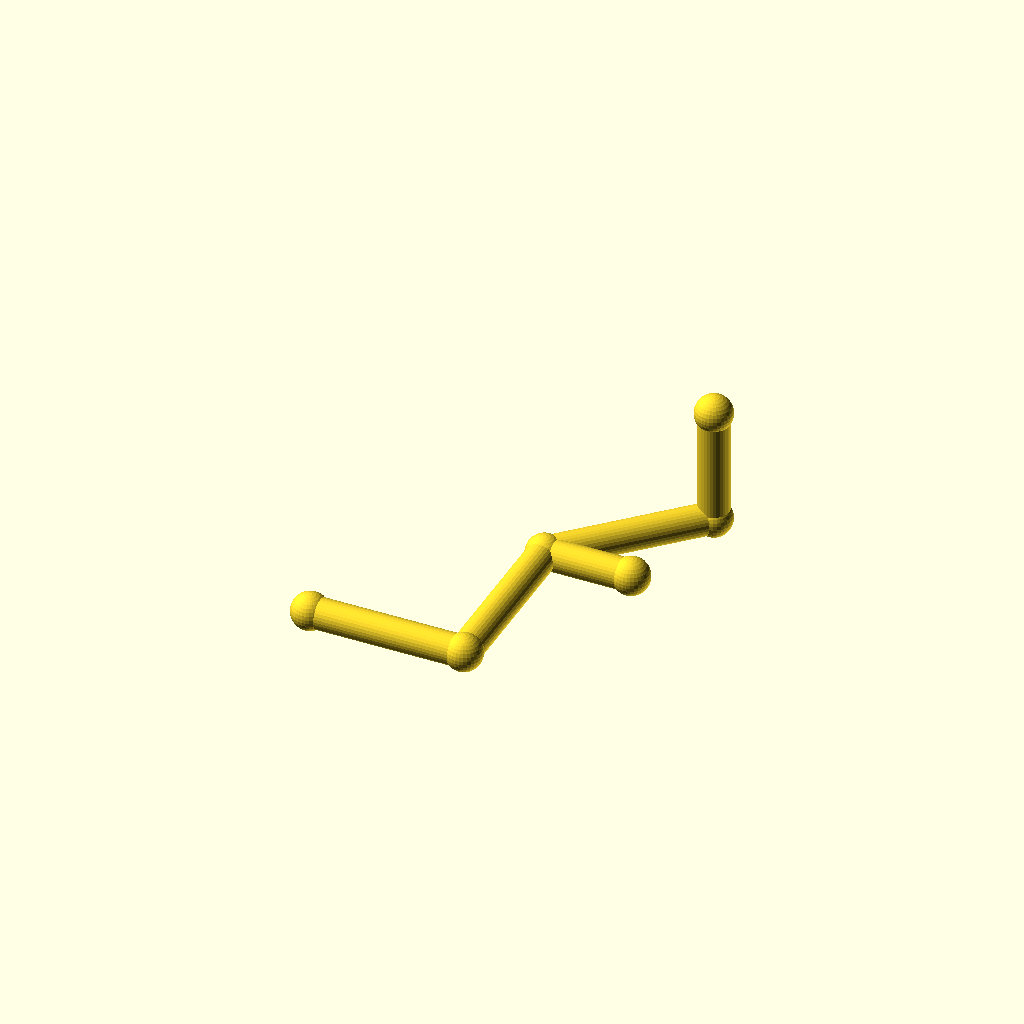
Cell 1 — every parameter at its default value.
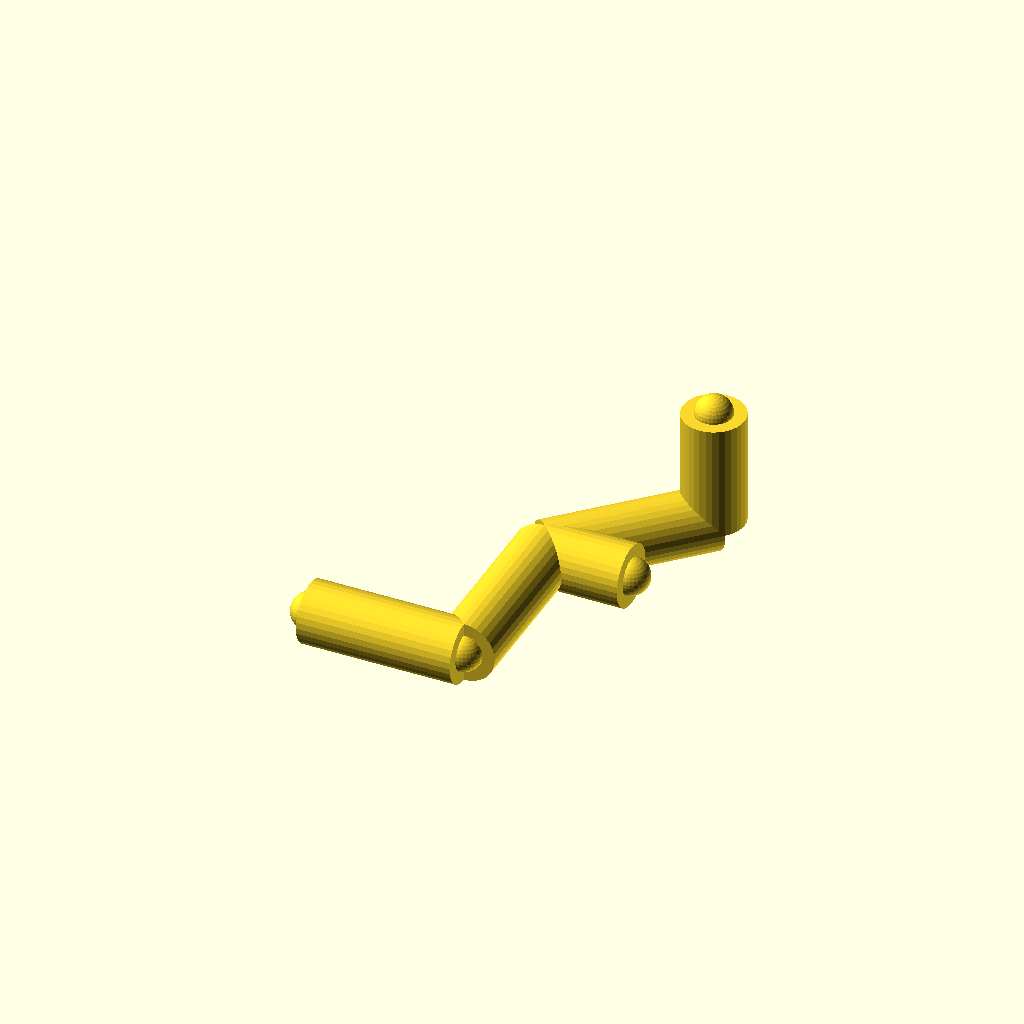
Cell 2 — pipe_r set to 16, the other parameters unchanged.
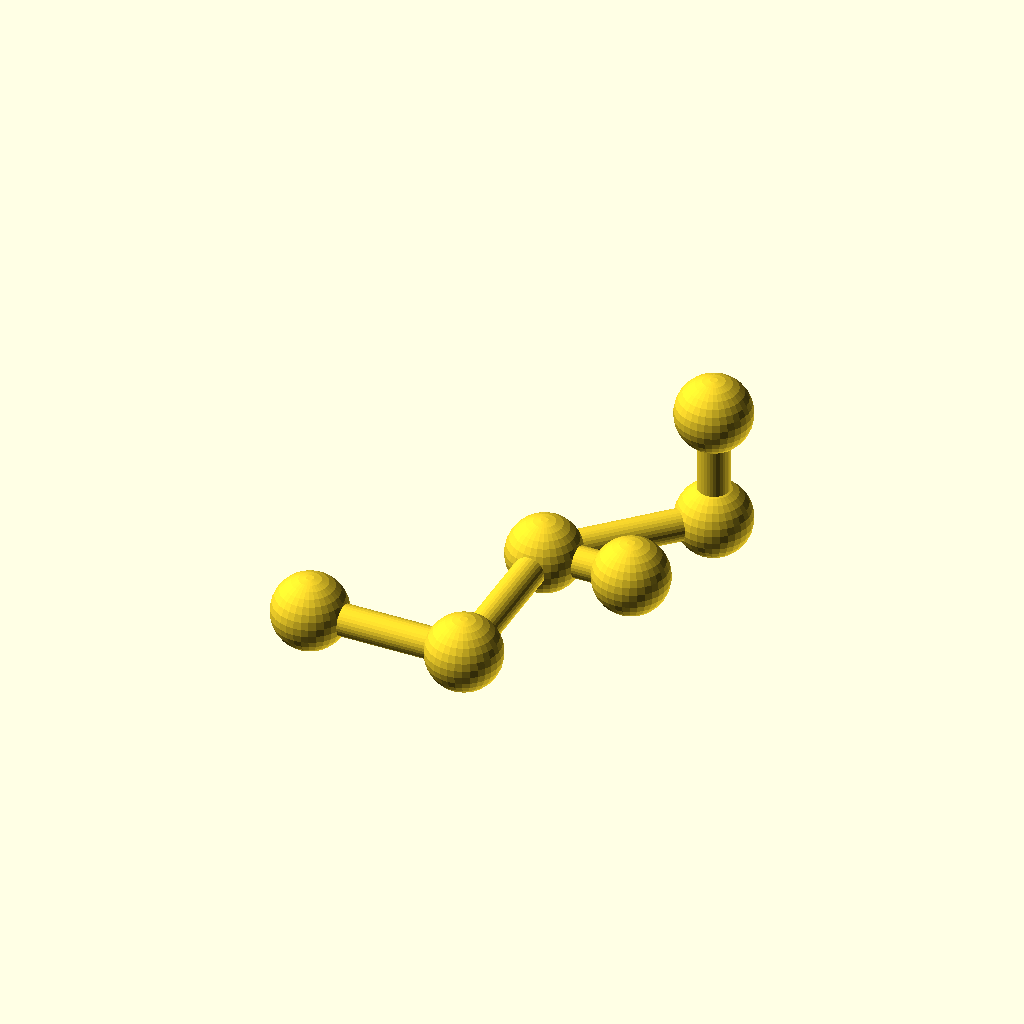
Cell 3: the same model with joint_r = 19.2.
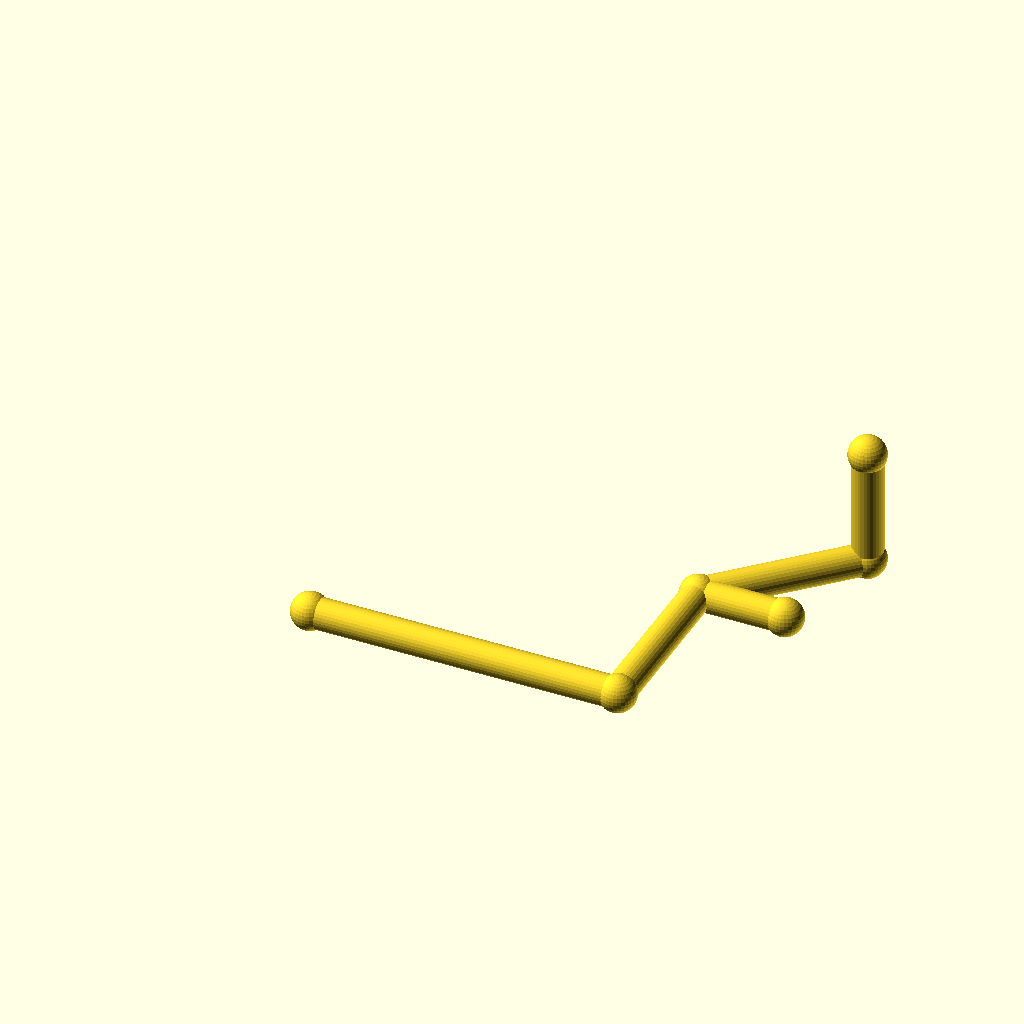
Cell 4: run_a = 160 (everything else at default).
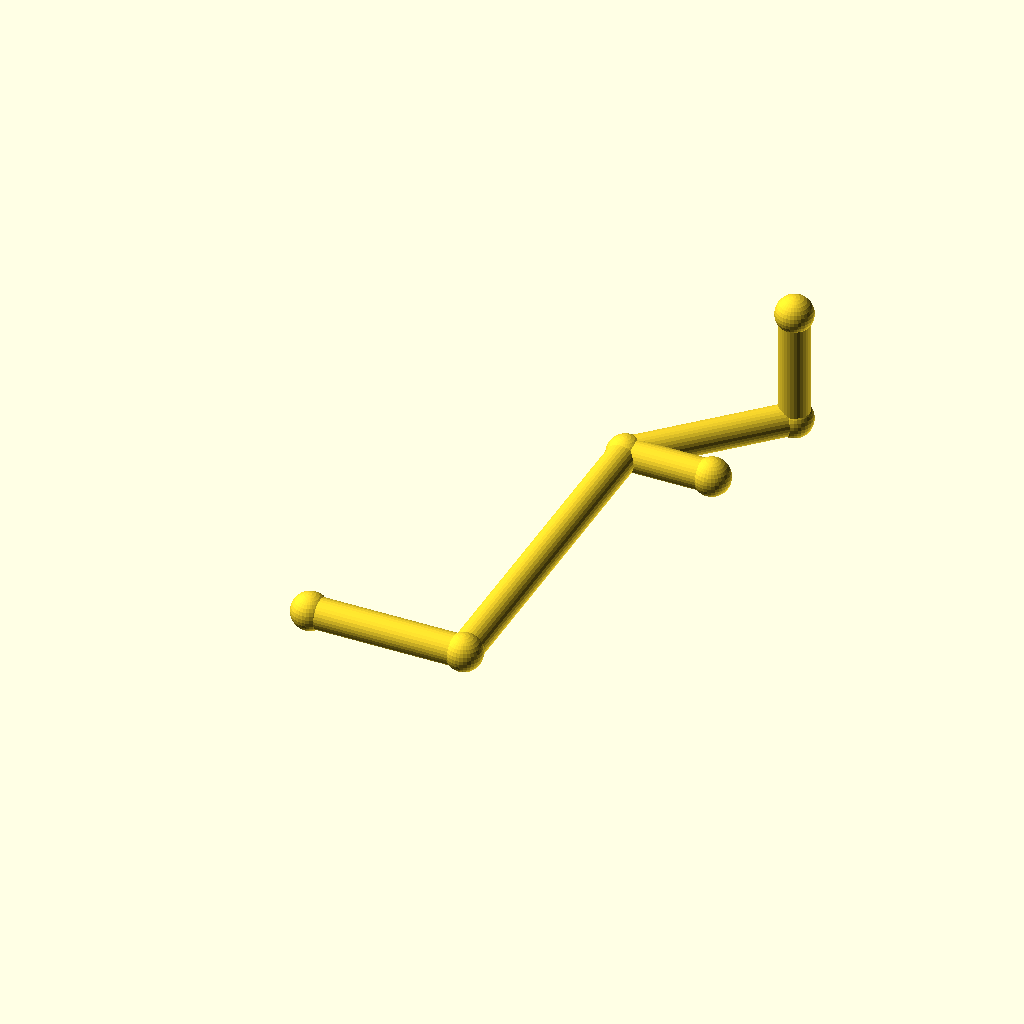
Cell 5 — run_b set to 180, the other parameters unchanged.
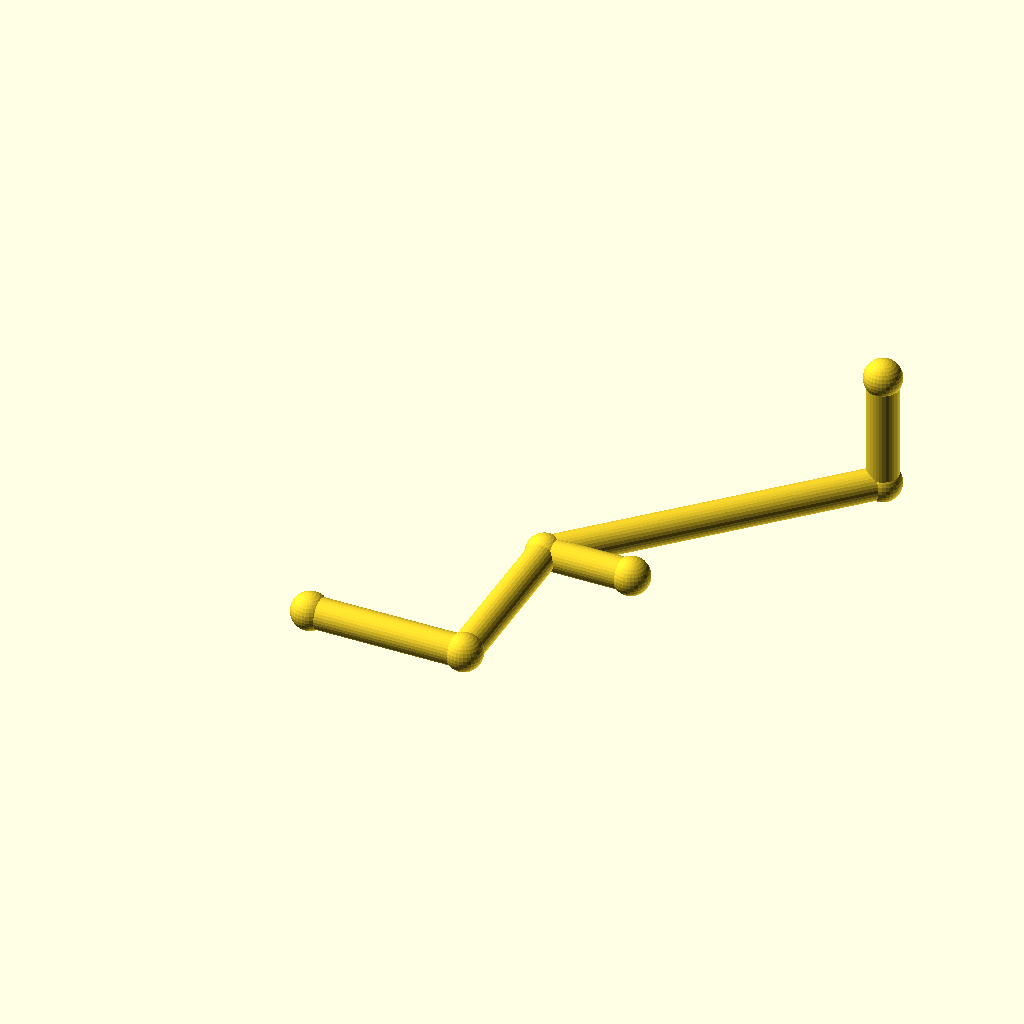
Cell 6: diag = 120 (everything else at default).
One fixed orthographic camera (rotation 55°, 0°, 25°; colour scheme Cornfield) for every cell.
The OpenSCAD source (optional_data/data/gen2/pipes/part_0062.scad):
$fn = 32;

// ----------------------------------------------------------------------
// Pipe route: tube 16 mm, run 80 mm + 90 mm + 45 deg bend
// ----------------------------------------------------------------------

// --- parameters (mm) ---
pipe_r = 8;               // pipe outside radius
joint_r = 9.6;            // joint ball radius
run_a = 80;               // first straight run, X
run_b = 90;               // second straight run, Y
diag = 60;                // 45 degree run, per axis
run_c = 60;               // last straight run, Z
brace_len = 45;           // branch stub length

module member(a, b, r) {
  /* rod: cylinder from joint a to joint b */
  d = b - a;
  length = norm(d);
  translate(a) rotate([0, acos(d[2] / length), atan2(d[1], d[0])])
    cylinder(h = length, r = r);
}

module joint(p, r) {
  /* ball at the joint centre */
  translate(p) sphere(r = r);
}

p0 = [0, 0, 0];
p1 = [run_a, 0, 0];
p2 = [run_a, run_b, 0];
p3 = [run_a + diag, run_b + diag, 0];
p4 = [run_a + diag, run_b + diag, run_c];

member(p0, p1, pipe_r);
member(p1, p2, pipe_r);
member(p2, p3, pipe_r);
member(p3, p4, pipe_r);
member(p2, [run_a + brace_len, run_b, 0], pipe_r);

/* joint balls */
joint(p0, joint_r);
joint(p1, joint_r);
joint(p2, joint_r);
joint(p3, joint_r);
joint(p4, joint_r);
joint([run_a + brace_len, run_b, 0], joint_r);
Parameter table extracted from the source (name, type, default, range or options):
pipe_r: number, default 8
joint_r: number, default 9.6
run_a: number, default 80
run_b: number, default 90
diag: number, default 60
run_c: number, default 60
brace_len: number, default 45
